Run: headless pygame with SDL's dummy video driver; simulated clock (each Clock.tick advances the game by its frame time, no real sleeping); random seed 0; keys injected as events and as key.get_pressed() state; no mouse input.
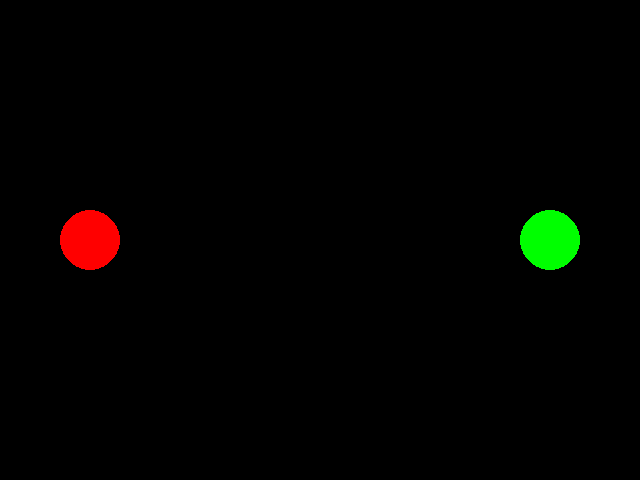
Frame 1 of 4 · flips 1–60 · no input
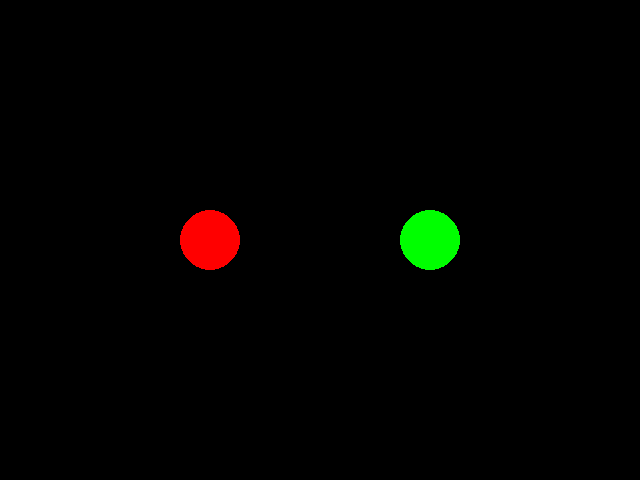
Frame 2 of 4 · flips 61–180 · tapped SPACE, RETURN · held RIGHT (→), D
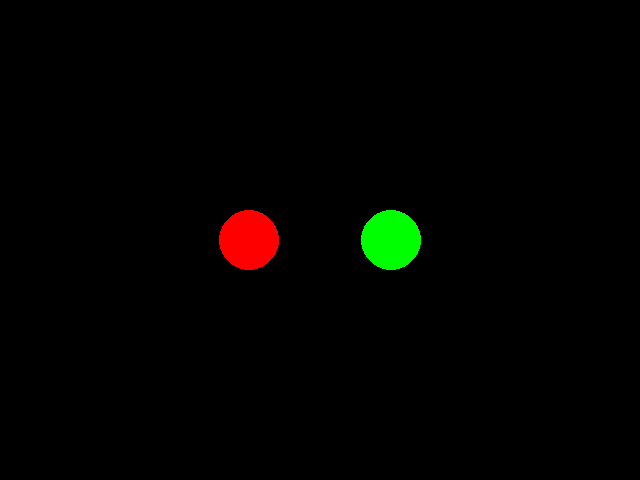
Frame 3 of 4 · flips 181–300 · held DOWN (↓), S
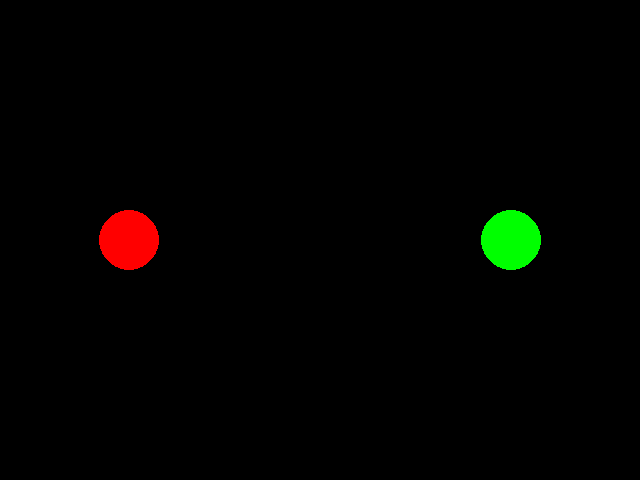
Frame 4 of 4 · flips 301–420 · held LEFT (←), A, UP (↑), W

The pygame program that drew these frames:

import pygame
from pygame.locals import *
pygame.init()
screen = pygame.display.set_mode((640,480))
pygame.display.set_caption("Shapes!!")
edgeR = 30
edgeG = 610
counter = 1
backward = False
forward = True
while True:
    for event in pygame.event.get():
        if event.type == QUIT:
            pygame.quit()
            exit()
    screen.fill((0,0,0))
    xR = edgeR+ counter
    xG = edgeG- counter
    pygame.draw.circle(screen, (255,0,0),(xR,240),30,30)
    pygame.draw.circle(screen, (0,255,0),(xG,240),30,30)
    if(xR+30 == xG-30):
        edgeR = 290
        edgeG = 350
        counter = -1
        forward = False
        print("Backward")
    if(not forward):
        counter = counter -1
    if(forward):
        counter = counter + 1
    if((xR-30 == 0) and (xG +30 ==640)):
        forward = True
        edgeR = 30
        edgeG = 610
        counter = 1
        print("hello")
    pygame.display.update()
    
